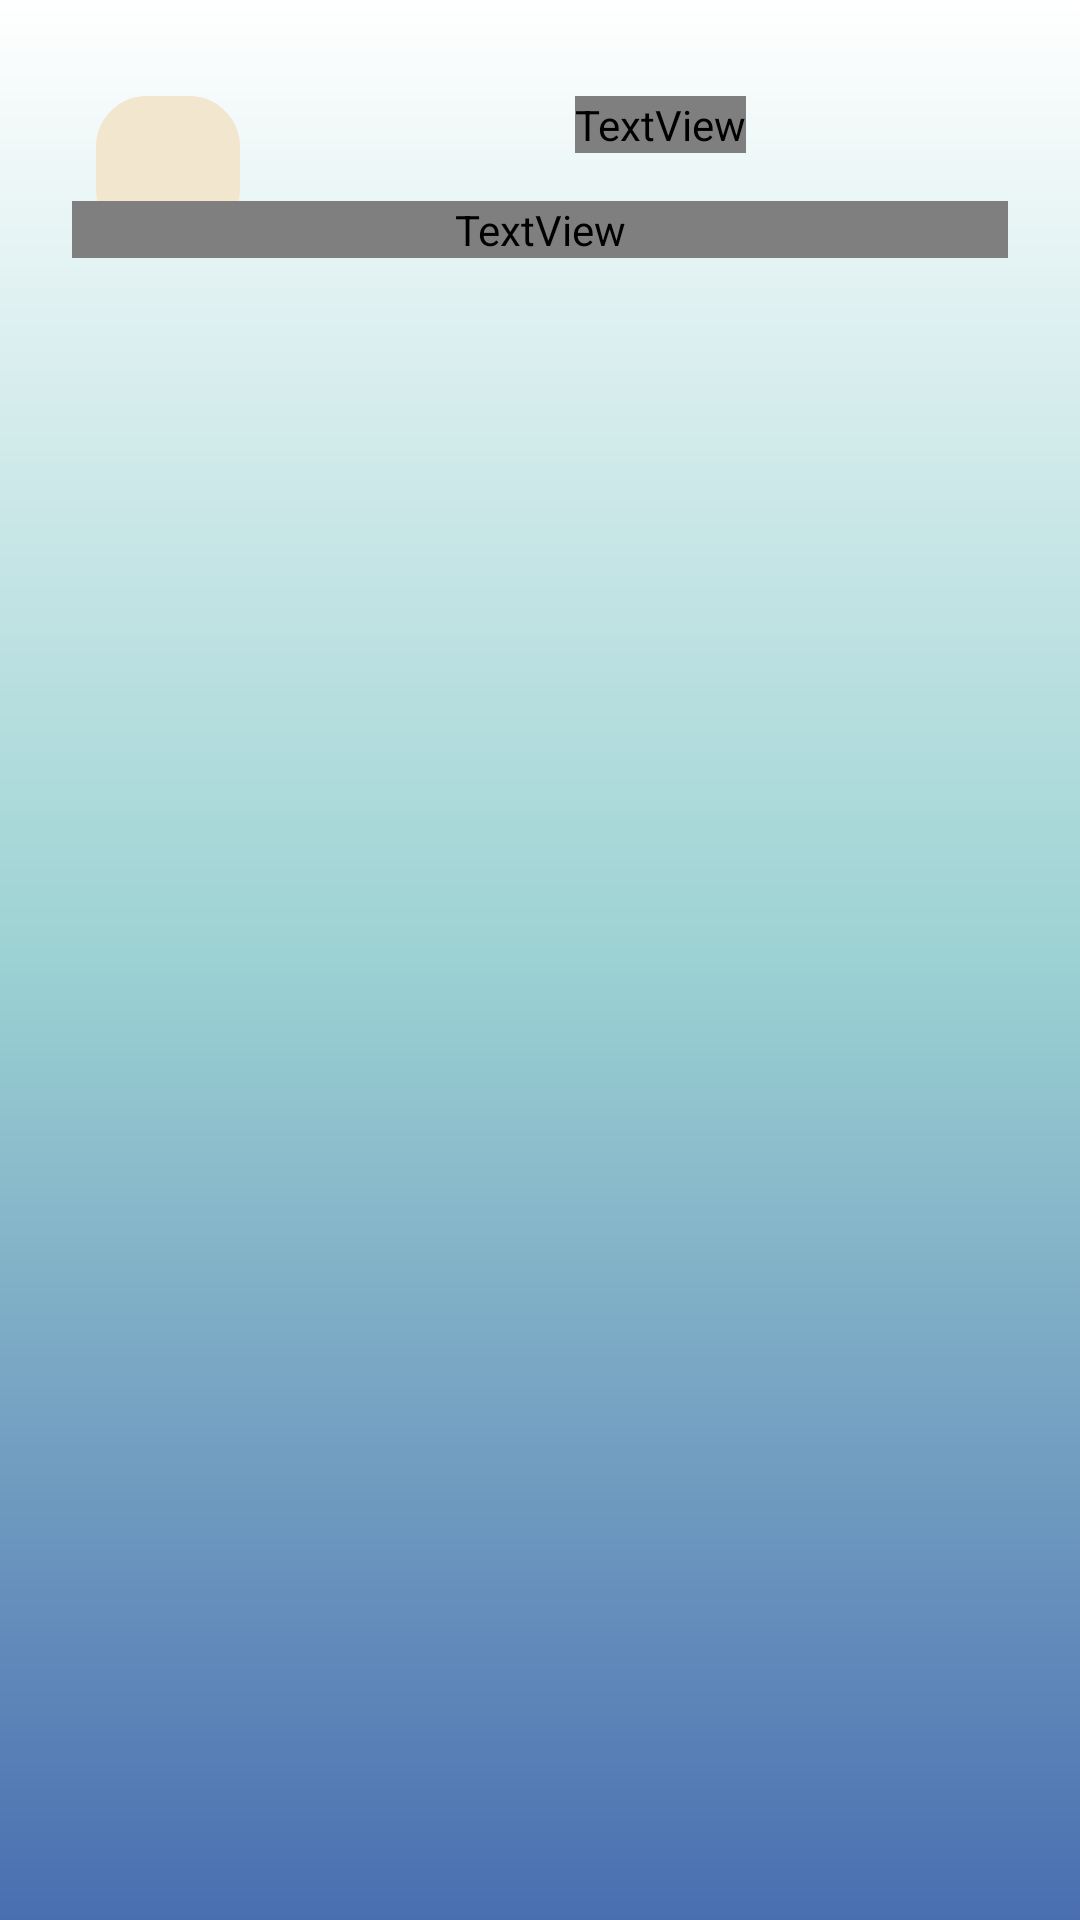

Android layout source for this screen:
<!-- AndroidManifest.xml: application theme Theme.DirectionsTest -->
<!-- res/layout/activity_commands.xml -->
<?xml version="1.0" encoding="utf-8"?>
<androidx.constraintlayout.widget.ConstraintLayout xmlns:android="http://schemas.android.com/apk/res/android"
    xmlns:app="http://schemas.android.com/apk/res-auto"
    xmlns:tools="http://schemas.android.com/tools"
    android:id="@+id/commands_screen"
    android:layout_width="match_parent"
    android:layout_height="match_parent"
    android:background="@drawable/screen_background"
    tools:context=".CommandsActivity">

    
    <ImageButton
        android:id="@+id/btnBack"
        android:layout_width="48dp"
        android:layout_height="48dp"
        android:layout_margin="32dp"
        android:background="@drawable/bg_button2"
        android:src="@drawable/ic_arrow_back"
        android:contentDescription="Volver"
        app:tint="@color/eden"
        app:layout_constraintTop_toTopOf="parent"
        app:layout_constraintStart_toStartOf="parent" />

    
    <TextView
        android:id="@+id/tvTitle"
        android:layout_width="wrap_content"
        android:layout_height="wrap_content"
        android:layout_marginTop="32dp"
        android:text="Comandos"
        android:textColor="@color/san_marino"
        android:textSize="24sp"
        android:textStyle="bold"
        android:fontFamily="@font/alexandria_regular"
        app:layout_constraintTop_toTopOf="parent"
        app:layout_constraintStart_toEndOf="@id/btnBack"
        app:layout_constraintEnd_toEndOf="parent" />

    
    <TextView
        android:id="@+id/tvDescription"
        android:layout_width="0dp"
        android:layout_height="wrap_content"
        android:layout_marginTop="16dp"
        android:layout_marginHorizontal="24dp"
        android:text="@string/comandos"
        android:textColor="@color/eden"
        android:textSize="16sp"
        android:fontFamily="@font/alexandria_regular"
        app:layout_constraintTop_toBottomOf="@id/tvTitle"
        app:layout_constraintStart_toStartOf="parent"
        app:layout_constraintEnd_toEndOf="parent" />

    
    <androidx.recyclerview.widget.RecyclerView
        android:id="@+id/commandsRecyclerView"
        android:layout_width="0dp"
        android:layout_height="0dp"
        android:layout_marginTop="16dp"
        android:layout_marginBottom="16dp"
        android:padding="8dp"
        app:layout_constraintTop_toBottomOf="@id/tvDescription"
        app:layout_constraintStart_toStartOf="parent"
        app:layout_constraintEnd_toEndOf="parent"
        app:layout_constraintBottom_toBottomOf="parent" />

</androidx.constraintlayout.widget.ConstraintLayout>
<!-- resources referenced by this layout -->
<resources>
  <color name="eden">#114C5F</color>
  <color name="san_marino">#4A6EB0</color>
  <!-- drawable bg_button2 (drawable) -->
  <?xml version="1.0" encoding="utf-8"?>
  <selector xmlns:android="http://schemas.android.com/apk/res/android">
  
      <item android:state_enabled="true">
          <shape android:shape="rectangle">
              <solid android:color="@color/janna" />
              <corners android:radius="16dp"/>
              <padding
                  android:left="12dp"
                  android:top="12dp"
                  android:right="12dp"
                  android:bottom="12dp" />
              <stroke
                  android:width="2dp"
                  android:color="@color/janna" />
              <size
                  android:width="48dp"
                  android:height="48dp" />
          </shape>
      </item>
  
      <item android:state_pressed="true">
          <shape android:shape="rectangle">
              <solid android:color="@color/eden" />
              <corners android:radius="16dp"/>
              <stroke
                  android:width="2dp"
                  android:color="@android:color/white" />
              <padding
                  android:left="12dp"
                  android:top="12dp"
                  android:right="12dp"
                  android:bottom="12dp" />
          </shape>
      </item>
  
      <item android:state_enabled="false">
          <shape android:shape="rectangle">
              <solid android:color="@android:color/darker_gray" />
              <corners android:radius="16dp"/>
              <stroke
                  android:width="2dp"
                  android:color="@android:color/white" />
          </shape>
      </item>
  </selector>
  <!-- drawable screen_background (drawable) -->
  <?xml version="1.0" encoding="utf-8"?>
  <shape xmlns:android="http://schemas.android.com/apk/res/android"
      android:shape="rectangle">
  
      <gradient
          android:angle="270"
          android:startColor="#FFFFFF"
          android:centerColor="#9CD2D3"
          android:endColor="#4A6EB0"
          android:type="linear"
          android:useLevel="false"/>
  </shape>
  <string name="comandos">Los comandos de voz requieren conexión a internet. Aquí puedes ver todos los comandos disponibles y cómo utilizarlos.</string>
  <style name="Theme.DirectionsTest" parent="Base.Theme.DirectionsTest" />
  <color name="janna">#F2E6CF</color>
  <style name="Base.Theme.DirectionsTest" parent="Theme.Material3.DayNight.NoActionBar">
          
          <item name="colorPrimary">@color/san_marino</item>
          <item name="colorPrimaryVariant">@color/eden</item>
          <item name="colorOnPrimary">@color/white</item>
  
          <item name="colorSecondary">@color/eden</item>
          <item name="colorSecondaryVariant">@color/sinbad</item>
          <item name="colorOnSecondary">@color/janna</item>
  
          <item name="android:colorBackground">@color/white</item>
          <item name="colorSurface">@color/janna</item>
          <item name="colorOnBackground">@color/gris</item>
          <item name="colorOnSurface">@color/bondi_blue</item>
      </style>
  <color name="white">#FFFFFFFF</color>
  <color name="sinbad">#9CD2D3</color>
  <color name="gris">#666666</color>
  <color name="bondi_blue">#0799B6</color>
</resources>
